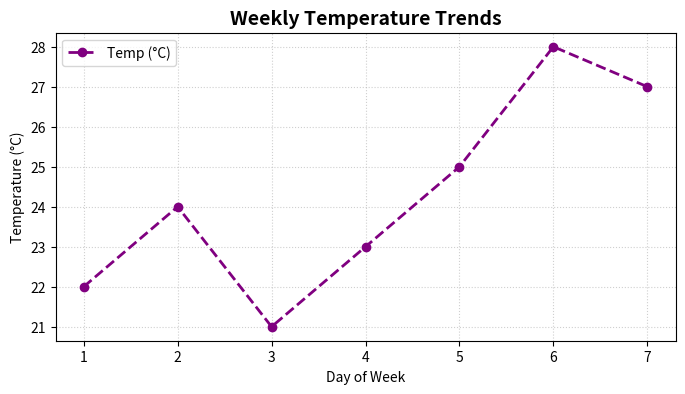
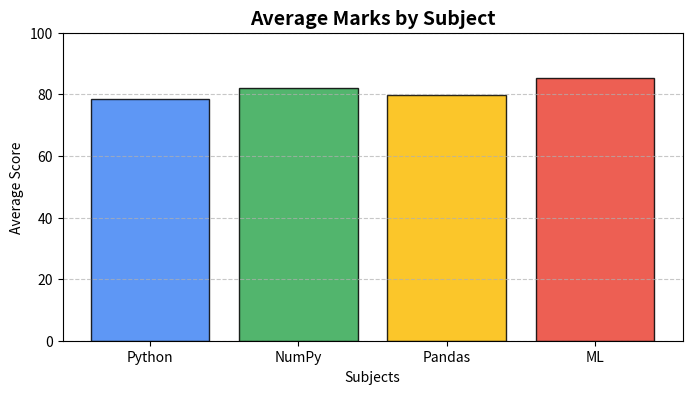
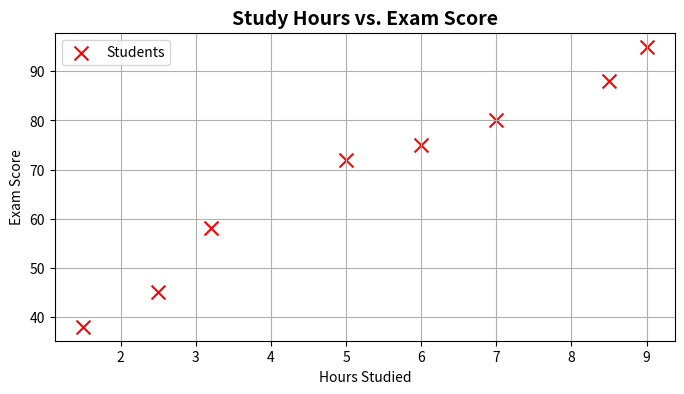

Source code (Python) for these figures, in order:
# =========================================================
# DAY 3 - PART 1: Introduction to Data Visualization (Matplotlib)
# -----------------------------------------------------------
# What this file does:
#   - Shows how to create standard line plots, bar charts, and scatter plots.
#   - Demonstrates customizing styles: colors, markers, grid, titles, and legends.
#   - Uses non-blocking showing so they can run easily.
# =========================================================

import matplotlib.pyplot as plt
import numpy as np

def run_line_plot():
    print("Generating line plot...")
    # Sample data
    days = np.arange(1, 8)
    temperatures = np.array([22, 24, 21, 23, 25, 28, 27])

    plt.figure(figsize=(8, 4))
    plt.plot(days, temperatures, marker='o', color='purple', linestyle='--', linewidth=2, label="Temp (°C)")
    plt.title("Weekly Temperature Trends", fontsize=14, fontweight='bold')
    plt.xlabel("Day of Week")
    plt.ylabel("Temperature (°C)")
    plt.grid(True, linestyle=':', alpha=0.6)
    plt.legend()
    plt.show()

def run_bar_chart():
    print("Generating bar chart...")
    # Sample data
    subjects = ["Python", "NumPy", "Pandas", "ML"]
    average_scores = [78.5, 82.1, 79.8, 85.4]

    plt.figure(figsize=(8, 4))
    plt.bar(subjects, average_scores, color=['#4285F4', '#34A853', '#FBBC05', '#EA4335'], edgecolor='black', alpha=0.85)
    plt.title("Average Marks by Subject", fontsize=14, fontweight='bold')
    plt.xlabel("Subjects")
    plt.ylabel("Average Score")
    plt.ylim(0, 100)
    plt.grid(axis='y', linestyle='--', alpha=0.7)
    plt.show()

def run_scatter_plot():
    print("Generating scatter plot...")
    # Sample data: study hours vs exam scores
    study_hours = np.array([2.5, 5.0, 3.2, 8.5, 7.0, 1.5, 9.0, 6.0])
    exam_scores = np.array([45, 72, 58, 88, 80, 38, 95, 75])

    plt.figure(figsize=(8, 4))
    plt.scatter(study_hours, exam_scores, color='red', marker='x', s=100, label="Students")
    plt.title("Study Hours vs. Exam Score", fontsize=14, fontweight='bold')
    plt.xlabel("Hours Studied")
    plt.ylabel("Exam Score")
    plt.grid(True)
    plt.legend()
    plt.show()

def main():
    print("=== Matplotlib Visualization Demo ===")
    run_line_plot()
    run_bar_chart()
    run_scatter_plot()

if __name__ == "__main__":
    main()
